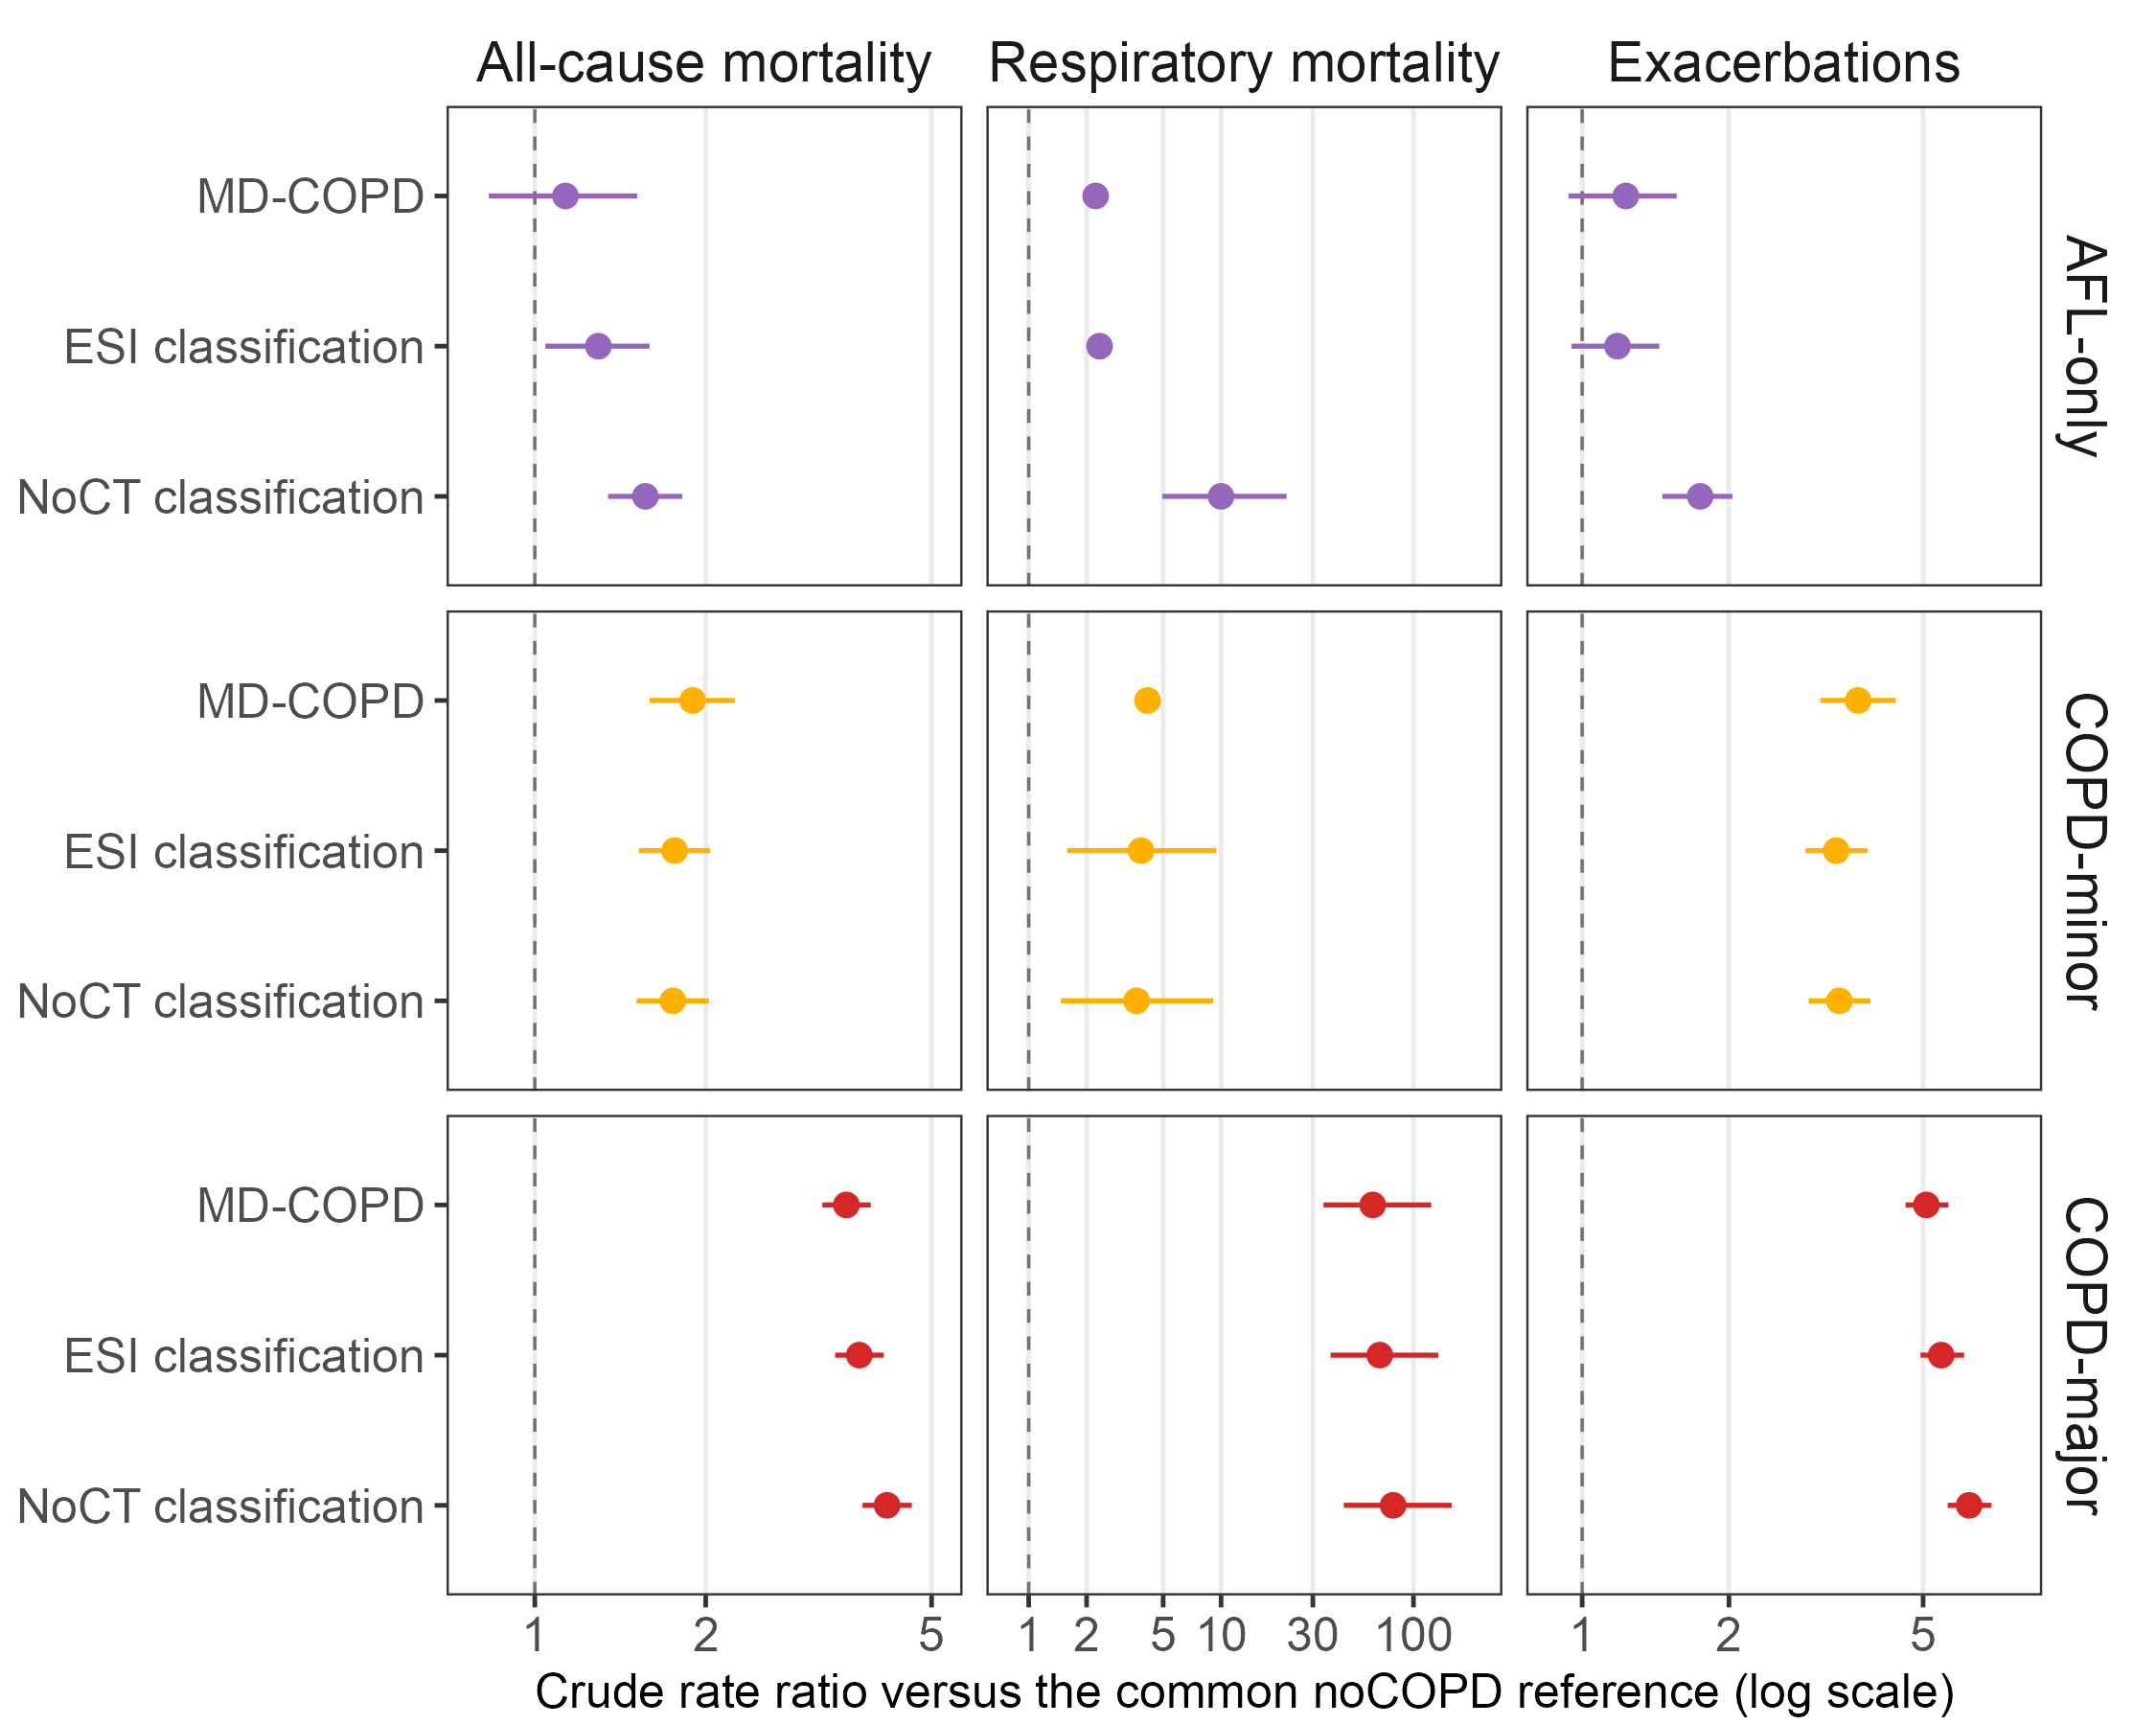

Recreate this plot in R.
#!/usr/bin/env Rscript
# Figure 2 (crude) and Supplemental Figure S1 (crude and adjusted): risk of each
# diagnostic group under each multidimensional classification, against the
# common noCOPD reference. Rows are the diagnostic groups, columns the outcomes.
# Replaces the former Figures 2 to 4, one per group (Pete, 2026-09-13).
#
# The x axis is free per outcome column and shared down it, so within a column
# the three groups sit on one scale. Reference is the common noCOPD group: the
# participants all three multidimensional classifications assign to noCOPD.
# The fixed ratio has no diagnostic pathways and is not shown.
suppressPackageStartupMessages({ library(dplyr); library(ggplot2) })
.b <- grep("^--file=", commandArgs(trailingOnly = FALSE), value = TRUE)
HERE <- if (length(.b)) dirname(normalizePath(sub("^--file=", "", .b[1]))) else "ctfree/figures"
source(file.path(dirname(dirname(HERE)), "figures", "style.R"))
source(file.path(dirname(dirname(HERE)), "figures", "validate_layout.R"))
ASSETS <- file.path(dirname(HERE), "assets")

risk <- read.csv(file.path(ASSETS, "consensus_ref_risk.csv"),  stringsAsFactors = FALSE)
crd  <- read.csv(file.path(ASSETS, "consensus_ref_crude.csv"), stringsAsFactors = FALSE)
ref  <- read.csv(file.path(ASSETS, "consensus_ref_group.csv"), stringsAsFactors = FALSE)
MIN_EVENTS_FIG <- 10     # the analysis event floor (MIN_EVENTS in the Rmd)
SCH  <- c(S2 = "MD-COPD", S4 = "ESI classification", S3 = "NoCT classification")
OUTC <- c(all = "All-cause mortality", resp = "Respiratory mortality", exac = "Exacerbations")
GRPS <- c("AFL-only", "COPD-minor", "COPD-major")
PAL  <- c("AFL-only" = "#9467BD", "COPD-minor" = "#FFB000", "COPD-major" = "#D62728")
stopifnot(nrow(ref) == 1, ref$resp_deaths >= MIN_EVENTS_FIG)

crude <- crd %>% filter(schema %in% names(SCH), category %in% GRPS, outcome %in% names(OUTC)) %>%
  transmute(schema, group = category, outcome, est = rr, lo, hi,
            few = toupper(few_events) %in% c("TRUE", "T"), type = "Crude")
adj <- bind_rows(lapply(names(OUTC), function(o) {
  est <- if (o == "exac") "exac_IRR" else paste0(o, "_HR")
  lo  <- if (o == "exac") "exac_LCI" else paste0(o, "_LCI")
  hi  <- if (o == "exac") "exac_UCI" else paste0(o, "_UCI")
  r <- risk %>% filter(schema %in% names(SCH), category %in% GRPS)
  # exacerbation counts in every group are in the hundreds; the floor concerns deaths
  few <- if (o == "exac") rep(FALSE, nrow(r)) else toupper(r[[paste0(o, "_few_events")]]) %in% c("TRUE", "T")
  data.frame(schema = r$schema, group = r$category, outcome = o, est = r[[est]],
             lo = r[[lo]], hi = r[[hi]], few = few, type = "Adjusted", stringsAsFactors = FALSE)
}))
stopifnot(nrow(crude) == 27, nrow(adj) == 27, !anyNA(crude$est), !anyNA(adj$est))

prep <- function(d) {
  d$lo[d$few] <- NA_real_; d$hi[d$few] <- NA_real_
  stopifnot(!anyNA(d$lo[!d$few]), !anyNA(d$hi[!d$few]))
  d$group   <- factor(d$group, levels = GRPS)
  d$outcome <- factor(OUTC[d$outcome], levels = OUTC)
  d$schema  <- factor(SCH[d$schema], levels = rev(unname(SCH)))   # MD-COPD at the top
  d
}

plot_risk <- function(d, both) {
  pd <- position_dodge(width = if (both) 0.6 else 0)
  base <- ggplot(d, aes(x = est, y = schema, colour = group,
                        group = if (both) factor(type, levels = c("Adjusted", "Crude")) else schema)) +
    geom_vline(xintercept = 1, linetype = 2, colour = "grey45", linewidth = 0.4) +
    geom_linerange(aes(xmin = lo, xmax = hi), linewidth = 0.6, position = pd, na.rm = TRUE) +
    scale_colour_manual(values = PAL, guide = "none") +
    scale_x_log10(breaks = c(1, 2, 5, 10, 30, 100),   # each column shows those in its range
                  labels = scales::label_number(drop0trailing = TRUE),
                  expand = expansion(mult = c(0.10, 0.12))) +
    facet_grid(group ~ outcome, scales = "free_x") +
    labs(x = "Crude rate ratio versus the common noCOPD reference (log scale)", y = NULL) +
    theme_esi() +
    theme(panel.grid.minor = element_blank(), panel.grid.major.y = element_blank(),
          plot.margin = margin(4, 6, 2, 4))
  if (both) {
    base + geom_point(aes(shape = type), size = 2.4, position = pd, fill = "white", stroke = 0.9) +
      scale_shape_manual(values = c(Crude = 21, Adjusted = 19), name = NULL,
                         breaks = c("Crude", "Adjusted")) +
      labs(x = "Ratio versus the common noCOPD reference (log scale)") +
      theme(legend.position = "bottom", legend.margin = margin(t = -2, b = 0))
  } else {
    base + geom_point(size = 2.4)
  }
}

main <- prep(crude)
supp <- prep(bind_rows(crude, adj))
stopifnot(nrow(main) == 27, nrow(supp) == 54)
# every panel must have points: an empty facet renders without error
stopifnot(all(table(main$group, main$outcome) == 3), all(table(supp$group, supp$outcome) == 6))

out_main <- file.path(HERE, "figure2_group_risk.png")
p_main <- plot_risk(main, both = FALSE)
validate_layout(p_main, out_main)
ggsave(out_main, p_main, width = NATIVE_W, height = 6.0, dpi = 300, bg = "white")
writeLines(sprintf("content_width_in=%.2f", CONTENT_W), file.path(HERE, "figure2_group_risk.meta"))

out_supp <- file.path(HERE, "figureS1_group_risk.png")
p_supp <- plot_risk(supp, both = TRUE)
validate_layout(p_supp, out_supp)
ggsave(out_supp, p_supp, width = NATIVE_W, height = 7.4, dpi = 300, bg = "white")
writeLines(sprintf("content_width_in=%.2f", CONTENT_W), file.path(HERE, "figureS1_group_risk.meta"))

common <- paste(
  "for each diagnostic group (rows) under MD-COPD, the ESI classification and the NoCT",
  "classification, for all-cause mortality, respiratory mortality and exacerbations (columns),",
  sprintf("against a common reference of the %s participants assigned to noCOPD by all three",
          format(ref$n_cohort, big.mark = ",")),
  "classifications. The x axis is on a log scale and differs between columns.")
floor_note <- paste("A point drawn without an interval had fewer than 10 events in that group,",
                    "so no interval was estimated.")
writeLines(c(
  "**Figure 2. Crude risk of each diagnostic group under the three multidimensional classifications.**",
  "",
  paste("Crude rate ratios with 95% confidence intervals", common,
        "The crude rate ratio is the event rate in the group divided by the event rate in the reference.",
        floor_note, "Adjusted estimates are shown in Supplemental Figure S1.",
        "AFL-only, airflow limitation without other criteria.")),
  file.path(HERE, "figure2_group_risk_legend.md"))
writeLines(c(
  "**Supplemental Figure S1. Crude and adjusted risk of each diagnostic group under the three multidimensional classifications.**",
  "",
  paste("Crude rate ratios (open circles) and adjusted estimates (filled circles), with 95% confidence intervals,",
        common,
        "Adjusted estimates are hazard ratios for mortality and incidence rate ratios for exacerbations,",
        "from models carrying age, sex, race, current smoking status, pack-years and body mass index,",
        "with prior exacerbation frequency added for exacerbations.", floor_note,
        "AFL-only, airflow limitation without other criteria.")),
  file.path(HERE, "figureS1_group_risk_legend.md"))
cat("wrote", out_main, "and", out_supp, "\n")
